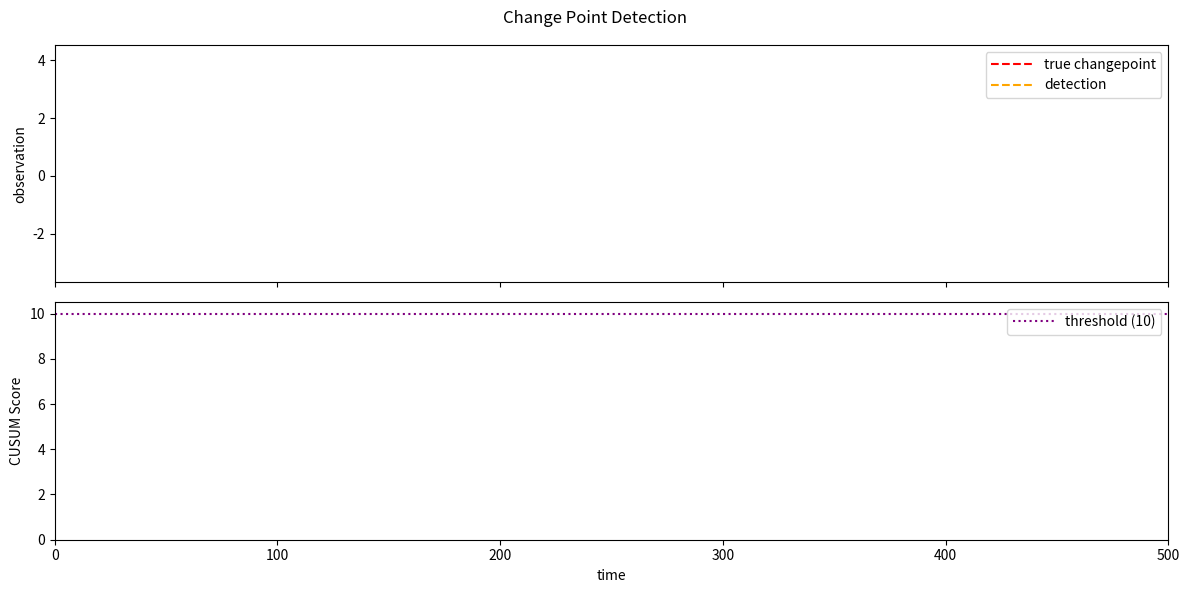

Python code for this plot:
"""Core detection methods, baseline simulators, and plotting utilities
for the CUSUM/EWMA change-point comparison."""

import numpy as np
import matplotlib.pyplot as plt
from matplotlib.animation import FuncAnimation
from matplotlib.lines import Line2D
from functools import partial
from scipy.stats import norm, chi2
from scipy.special import chdtr, ndtri


# ---------------------------------------------------------------------------
# Baseline simulators
# ---------------------------------------------------------------------------

def simulate_variance_change(T: int = 500,
    changepoint: int = 250,
    variance_multiplier: float = 6.94,
    duration: int = 25,
    autocorrelation: float = 0.0,
    random_seed: int = 40):
    """Generate a series with a temporary variance increase.

    Noise outside the shifted window has unit variance; within
    [changepoint, changepoint + duration) it is scaled by
    sqrt(variance_multiplier). AR(1) dependence is applied afterwards if
    autocorrelation != 0.
    """

    np.random.seed(random_seed)
    eps = np.random.normal(0, 1, T)
    eps = eps / eps.std()

    std_multiplier = np.sqrt(variance_multiplier)
    scale = np.ones(T)
    if duration is None:
        scale[changepoint:] = std_multiplier
    else:
        scale[changepoint : changepoint + duration] = std_multiplier

    eps_scaled = eps * scale

    X = np.zeros(T)
    X[0] = eps_scaled[0]
    for t in range(1, T):
        X[t] = autocorrelation * X[t - 1] + eps_scaled[t]

    return X, changepoint


def simulate_spike(T: int = 500,
    changepoint: int = 250,
    spike_size_std: float = 2,
    duration: int = 15,
    autocorrelation: float = 0.0,
    random_seed: int = 40):
    """Generate a series with a temporary additive mean shift.

    A constant of size spike_size_std (in standard deviation units) is
    added over [changepoint, changepoint + duration). AR(1) dependence
    is applied to the noise before the shift is added.
    """

    np.random.seed(random_seed)
    eps = np.random.normal(0, 1, T)
    eps = eps / eps.std()

    X = np.zeros(T)
    X[0] = eps[0]
    for t in range(1, T):
        X[t] = autocorrelation * X[t - 1] + eps[t]

    X[changepoint : changepoint + duration] += spike_size_std

    return X, changepoint


# ---------------------------------------------------------------------------
# Detectors
# ---------------------------------------------------------------------------

def icss(x, score, history, threshold=1.7206):
    """ICSS variance detector, recomputed from the full history at each call."""

    score = score.copy()
    data = np.array(history, dtype=float)
    T = len(data)

    if T < 5:
        score["stat"] = 0.0
        return score, False

    segment = data - np.mean(data)
    squared_data = segment ** 2
    cumulative_sum = np.cumsum(squared_data)
    total_sum = cumulative_sum[-1]

    k_range = np.arange(1, T)
    D_values = cumulative_sum[k_range - 1] / total_sum - k_range / T
    abs_D_values = np.abs(D_values)

    k_star = np.argmax(abs_D_values) + 1
    M = float(np.sqrt(T / 2) * abs_D_values[k_star - 1])

    score["stat"] = M
    detection = M > threshold
    return score, detection


def bde_mean_cusum(x, score, history, threshold=1.7133):
    """Self-normalised CUSUM for a mean shift, recomputed from the full history at each call."""

    score = score.copy()
    data = np.array(history, dtype=float)
    T = len(data)

    if T < 5:
        score["stat"] = 0.0
        return score, False

    sigma_hat = np.std(data, ddof=1)
    if sigma_hat == 0:
        score["stat"] = 0.0
        return score, False

    centered = data - np.mean(data)
    cumulative_sum = np.cumsum(centered)

    U = cumulative_sum / (sigma_hat * np.sqrt(T))
    abs_U = np.abs(U)

    k_star = int(np.argmax(abs_U) + 1)
    M = float(abs_U[k_star - 1])

    score["stat"] = M
    detection = M > threshold
    return score, detection


def w_cusum(x, score, history, zeta=0.98, threshold=2.5235):
    """Signed sequential rank CUSUM (mean), updated incrementally."""

    score = score.copy()

    i = len(history)
    abs_hist = np.abs(np.asarray(history))
    abs_x = abs(x)
    r_plus = np.sum(abs_hist <= abs_x)
    s = np.sign(x) if x != 0 else 0.0

    xi = s * r_plus * np.sqrt(6.0 / ((2 * i + 1) * (i + 1)))

    prev_stat = score.get("stat", 0.0)
    new_stat = max(0.0, prev_stat + xi - zeta)
    score["stat"] = new_stat

    detection = new_stat > threshold
    return score, detection


def w2_cusum(x, score, history, zeta=0.533, threshold=6.2902):
    """Squared sequential rank CUSUM (variance), updated incrementally."""

    score = score.copy()

    i = len(history)
    abs_hist = np.abs(np.asarray(history))
    abs_x = abs(x)
    r_plus = np.sum(abs_hist <= abs_x)

    xi = (6 * r_plus**2) / ((2 * i + 1) * (i + 1)) - 1

    prev_stat = score.get("stat", 0.0)
    new_stat = max(0.0, prev_stat + xi - zeta)
    score["stat"] = new_stat

    detection = new_stat > threshold
    return score, detection


def aewma_huber(x, score, history, lam=0.10, k=3.0, threshold=1.2021, target=0.0, sigma=1.0):
    """Adaptive EWMA with a Huber-type score function (mean)."""

    del history

    if not 0 < lam <= 1:
        raise ValueError("lam must be in (0, 1]")
    if k <= 0 or threshold <= 0 or sigma <= 0:
        raise ValueError("k, threshold, and sigma must be positive")

    score = score.copy()
    previous_stat = float(score.get("stat", target))
    error = float(x) - previous_stat
    k_abs = k * sigma

    if error < -k_abs:
        phi = error + (1.0 - lam) * k_abs
    elif error > k_abs:
        phi = error - (1.0 - lam) * k_abs
    else:
        phi = lam * error

    new_stat = previous_stat + phi
    score["stat"] = new_stat
    score["weight"] = phi / error if abs(error) > 1e-12 else lam

    detection = abs(new_stat - target) > threshold * sigma
    return score, detection


LOCKED_PARAMETERS = {
    "lam": 0.10,
    "k": 3.0,
    "target": 0.0,
    "sigma": 1.0,
}


def max_dewma(x, score, history, threshold=3.1551):
    """Max-DEWMA joint mean/variance detector.

    Uses a fixed 50-observation baseline (estimated once) for mu0, sigma0,
    and a rolling 5-observation subgroup for the mean and variance
    statistics. Produces no output until 55 observations are available.
    """

    lam = 0.40
    subgroup_size = 5
    baseline_size = 50
    UCL = threshold

    if len(history) < baseline_size + subgroup_size:
        score["stat"] = 0.0
        score["Y"] = 0.0
        score["Z"] = 0.0
        score["W"] = 0.0
        score["Q"] = 0.0
        return score, False

    baseline = np.array(history[:baseline_size])
    mu0 = np.mean(baseline)
    sigma0 = np.std(baseline, ddof=1)

    if sigma0 == 0:
        sigma0 = 1e-8

    recent = np.array(history[-subgroup_size:])
    xbar = np.mean(recent)
    s2 = np.var(recent, ddof=1)

    U = (xbar - mu0) / (sigma0 / np.sqrt(subgroup_size))

    chi_value = (subgroup_size - 1) * s2 / (sigma0 ** 2)
    p_value = chdtr(subgroup_size - 1, chi_value)

    p_value = np.clip(p_value, 1e-6, 1 - 1e-6)
    V = ndtri(p_value)

    Y_prev = score.get("Y", 0.0)
    Z_prev = score.get("Z", 0.0)
    W_prev = score.get("W", 0.0)
    Q_prev = score.get("Q", 0.0)

    Y = (1 - lam) * Y_prev + lam * U
    Z = (1 - lam) * Z_prev + lam * V

    W = (1 - lam) * W_prev + lam * Y
    Q = (1 - lam) * Q_prev + lam * Z

    L = max(abs(W), abs(Q))

    score["Y"] = Y
    score["Z"] = Z
    score["W"] = W
    score["Q"] = Q
    score["stat"] = L
    score["ucl"] = UCL

    detection = L > UCL

    return score, detection


# ---------------------------------------------------------------------------
# Simulation driver
# ---------------------------------------------------------------------------

def cpd_simulation(data, changepoint, detector, initial_score):
    """Run a detector over a full series.

    Returns the score trajectory, the first detection time (or None if it
    never fires), and the detection delay relative to changepoint.
    """

    score = initial_score.copy()
    history = []
    detection_time = None
    scores = np.zeros(len(data))

    for t in range(len(data)):
        history.append(data[t])
        score, detected = detector(data[t], score, history)
        scores[t] = score["stat"]
        if detected and detection_time is None:
            detection_time = t

    delay = detection_time - changepoint if detection_time is not None else None
    return scores, detection_time, delay


# ---------------------------------------------------------------------------
# Plotting
# ---------------------------------------------------------------------------

def plot(data, scores, changepoint, threshold, detection_time=None):
    """Two-panel static plot of a single run: raw observations and the
    detector's score, with the true change-point, detection time, and
    threshold marked.
    """

    fig, (ax1, ax2) = plt.subplots(2, 1, figsize=(12, 6), sharex=True)
    fig.suptitle("Change Point Detection")

    ax1.plot(data, color='darkblue')
    ax1.axvline(changepoint, color='r', ls='--', label='true changepoint')
    if detection_time is not None:
        ax1.axvline(detection_time, color='orange', ls='--', label='detection')
    ax1.set_ylabel("Observation")
    ax1.legend()

    ax2.plot(scores, color='green')
    ax2.axvline(changepoint, color='r', ls='--')
    if detection_time is not None:
        ax2.axvline(detection_time, color='orange', ls='--')
    ax2.axhline(threshold, color='purple', ls=':', label=f'threshold ({threshold})')
    if min(scores) < 0:
        ax2.axhline(-threshold, color='purple', ls=':')
    ax2.set_ylabel("CUSUM Score")
    ax2.set_xlabel("Time")

    plt.tight_layout()
    plt.show()


def animate(data, scores, changepoint, threshold, detection_time=None, freeze=False,
            slow_motion=True, slow_factor=15, slow_window=15):
    """Animated version of plot(), optionally slowed down around the
    change-point/detection window (slow_motion=True).
    """

    fig, (ax1, ax2) = plt.subplots(2, 1, figsize=(12, 6), sharex=True)
    fig.suptitle("Change Point Detection")

    ax1.set_xlim(0, len(data))
    ax1.set_ylim(min(data) - 0.5, max(data) + 0.5)
    ax1.set_ylabel("observation")

    ax2.set_xlim(0, len(data))
    if min(scores) < 0:
        ax2.set_ylim(min(min(scores), -threshold) - 0.5, max(max(scores), threshold) + 0.5)
    else:
        ax2.set_ylim(0, max(max(scores), threshold) + 0.5)
    ax2.set_ylabel("CUSUM Score")
    ax2.set_xlabel("time")

    line1, = ax1.plot([], [], color='darkblue')
    line2, = ax2.plot([], [], color='green')

    cp_line1 = ax1.axvline(changepoint, color='r', ls='--', visible=False)
    cp_line2 = ax2.axvline(changepoint, color='r', ls='--', visible=False)
    det_line1 = ax1.axvline(detection_time if detection_time is not None else 0, color='orange', ls='--', visible=False)
    det_line2 = ax2.axvline(detection_time if detection_time is not None else 0, color='orange', ls='--', visible=False)

    ax2.axhline(threshold, color='purple', ls=':')
    if min(scores) < 0:
        ax2.axhline(-threshold, color='purple', ls=':')

    ax1.legend(handles=[
        Line2D([0], [0], color='r', ls='--', label='true changepoint'),
        Line2D([0], [0], color='orange', ls='--', label='detection'),
    ], handlelength=3, loc='upper right')

    ax2.legend(handles=[
        Line2D([0], [0], color='purple', ls=':', label=f'threshold ({threshold})'),
    ], handlelength=3, loc='upper right')

    def init():
        line1.set_data([], [])
        line2.set_data([], [])
        cp_line1.set_visible(False)
        cp_line2.set_visible(False)
        det_line1.set_visible(False)
        det_line2.set_visible(False)
        return line1, line2, cp_line1, cp_line2, det_line1, det_line2

    if slow_motion:
        slow_start = max(0, changepoint - slow_window)
        slow_end   = (detection_time + 10) if detection_time is not None else (changepoint + slow_window)
        slow_end   = min(slow_end, len(data))

        frames = []
        for t in range(len(data)):
            if slow_start <= t <= slow_end:
                frames.extend([t] * slow_factor)
            else:
                frames.append(t)
    else:
        frames = list(range(len(data)))

    def update(t):
        line1.set_data(range(t), data[:t])
        line2.set_data(range(t), scores[:t])

        cp_line1.set_visible(t >= changepoint)
        cp_line2.set_visible(t >= changepoint)

        if detection_time is not None:
            det_line1.set_visible(t >= detection_time)
            det_line2.set_visible(t >= detection_time)

        return line1, line2, cp_line1, cp_line2, det_line1, det_line2

    ani = FuncAnimation(
        fig,
        update,
        init_func=init,
        frames=frames,
        interval=20,
        blit=False,
        repeat=not freeze
    )

    plt.tight_layout()
    plt.show()


if __name__ == "__main__":
    THRESHOLD = 10
    detector = partial(max_dewma, threshold=THRESHOLD)

    data, changepoint = simulate_spike(duration=25)

    scores, detection_time, delay = cpd_simulation(
        data,
        changepoint,
        detector=detector,
        initial_score={
            "stat": 0,
            "Y": 0,
            "Z": 0,
            "W": 0,
            "Q": 0
        }
    )
    print(detection_time)
    animate(data, scores, changepoint, THRESHOLD, detection_time, freeze=True, slow_motion=False)
